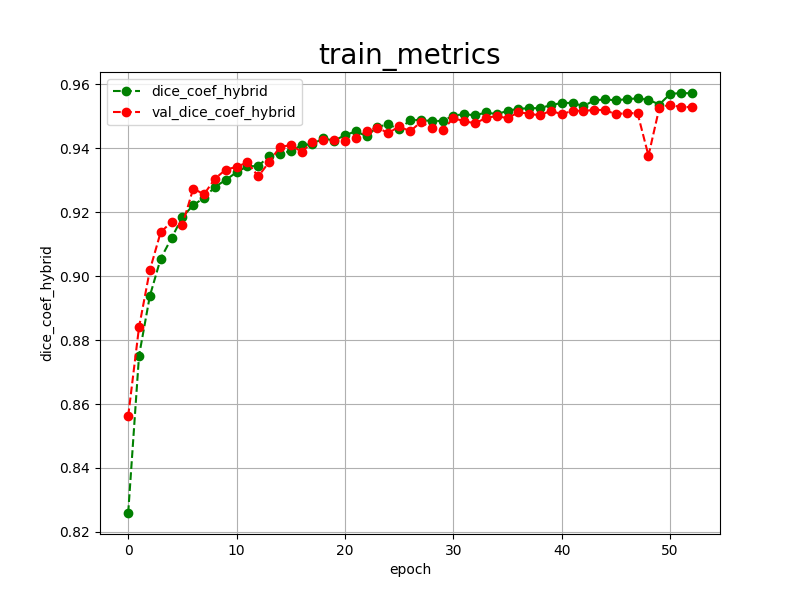

The table this chart was drawn from, first rows:
epoch, dice_coef_hybrid, val_dice_coef_hybrid, 
0, 0.8259, 0.8562
1, 0.8751, 0.8840
2, 0.8938, 0.9019
3, 0.9055, 0.9138
4, 0.9119, 0.9169
5, 0.9185, 0.9160
6, 0.9222, 0.9274
7, 0.9245, 0.9256
8, 0.9279, 0.9305
9, 0.9301, 0.9333
10, 0.9325, 0.9342
11, 0.9344, 0.9356
12, 0.9344, 0.9312
13, 0.9376, 0.9357
14, 0.9383, 0.9404
15, 0.9391, 0.9410
16, 0.9410, 0.9389
17, 0.9413, 0.9419
18, 0.9431, 0.9425
19, 0.9424, 0.9427
20, 0.9441, 0.9424
21, 0.9453, 0.9433
22, 0.9438, 0.9453
23, 0.9467, 0.9465
24, 0.9475, 0.9447
25, 0.9459, 0.9469
26, 0.9488, 0.9453
27, 0.9489, 0.9482
28, 0.9485, 0.9464
29, 0.9486, 0.9457
30, 0.9502, 0.9494
31, 0.9507, 0.9485
32, 0.9503, 0.9478
33, 0.9512, 0.9495
34, 0.9507, 0.9501
35, 0.9517, 0.9494
36, 0.9524, 0.9513
37, 0.9525, 0.9508
38, 0.9526, 0.9503
39, 0.9535, 0.9518
40, 0.9542, 0.9506
41, 0.9542, 0.9518
42, 0.9532, 0.9517
43, 0.9550, 0.9520
44, 0.9553, 0.9520
45, 0.9550, 0.9506
46, 0.9554, 0.9511
47, 0.9556, 0.9509
48, 0.9552, 0.9377
49, 0.9537, 0.9526
50, 0.9570, 0.9537
51, 0.9573, 0.9528
52, 0.9572, 0.9530
